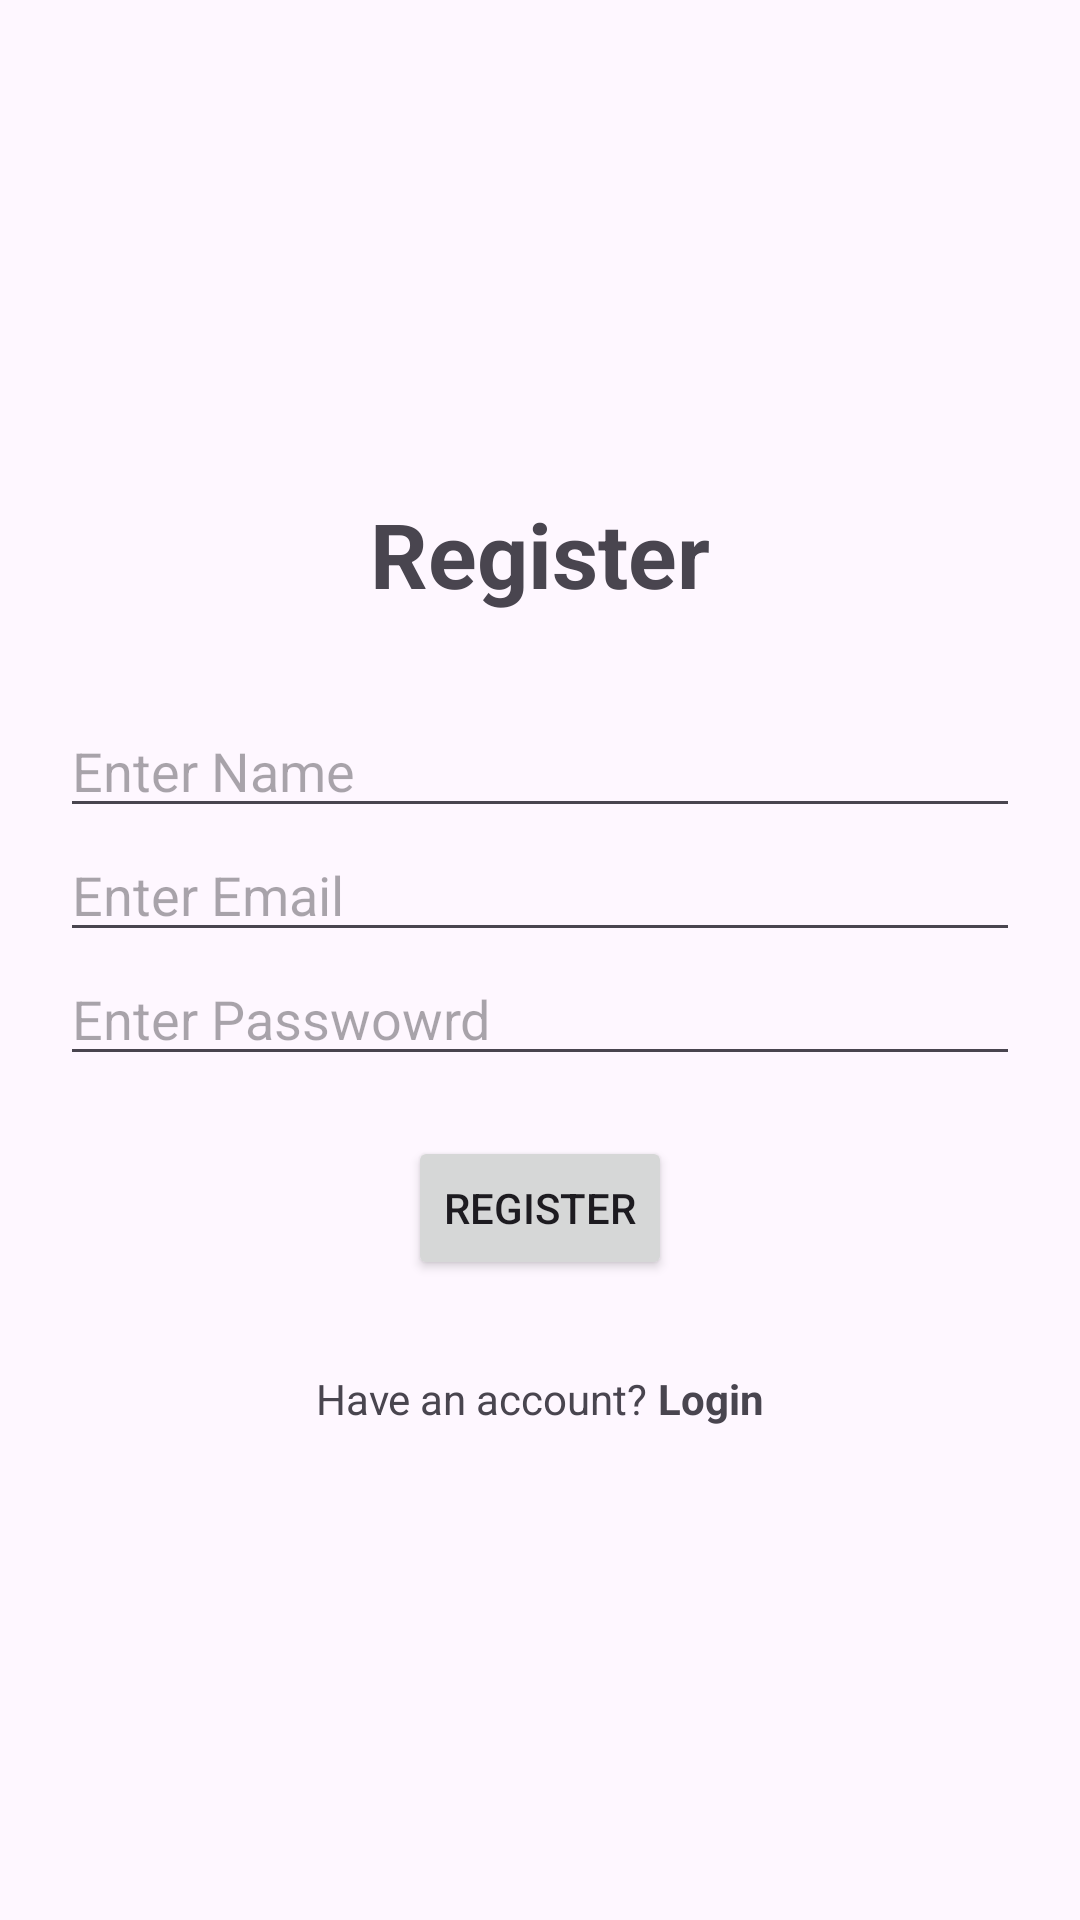

Here is an Android app screen rendered from its layout file. Give the layout XML and the strings, colors and styles it references.
<!-- AndroidManifest.xml: application theme Theme.LocalDataBaseJava -->
<!-- res/layout/activity_main2.xml -->
<?xml version="1.0" encoding="utf-8"?>
<LinearLayout xmlns:android="http://schemas.android.com/apk/res/android"
    xmlns:app="http://schemas.android.com/apk/res-auto"
    xmlns:tools="http://schemas.android.com/tools"
    android:layout_width="match_parent"
    android:layout_height="match_parent"
    android:orientation="vertical"
    android:gravity="center"
    tools:context=".MainActivity2">

    <TextView
        android:layout_width="match_parent"
        android:layout_height="wrap_content"
        android:gravity="center"
        android:textStyle="bold"
        android:textSize="30dp"
        android:text="Register"/>

    <EditText
        android:layout_marginLeft="20dp"
        android:layout_marginRight="20dp"
        android:layout_width="match_parent"
        android:layout_height="wrap_content"
        android:hint="Enter Name"
        android:layout_marginTop="30dp"
        android:id="@+id/edtname"/>

    <EditText
        android:layout_marginLeft="20dp"
        android:layout_marginRight="20dp"
        android:layout_width="match_parent"
        android:layout_height="wrap_content"
        android:hint="Enter Email"
        android:id="@+id/edtemail"/>

    <EditText
        android:layout_marginLeft="20dp"
        android:layout_marginRight="20dp"
        android:layout_width="match_parent"
        android:layout_height="wrap_content"
        android:hint="Enter Passwowrd"
        android:inputType="textPassword"
        android:id="@+id/edtpass"/>

    <Button
        android:layout_width="wrap_content"
        android:layout_height="wrap_content"
        android:layout_marginTop="20dp"
        android:text="Register"
        android:id="@+id/btnreg"/>

    <LinearLayout
        android:layout_width="match_parent"
        android:layout_height="wrap_content"
        android:orientation="horizontal"
        android:gravity="center"
        android:layout_marginTop="30dp">

        <TextView
            android:layout_width="wrap_content"
            android:layout_height="wrap_content"
            android:text="Have an account? "/>

        <TextView
            android:layout_width="wrap_content"
            android:layout_height="wrap_content"
            android:text="Login"
            android:textStyle="bold"
            android:id="@+id/txtsignin"/>

    </LinearLayout>



</LinearLayout>
<!-- resources referenced by this layout -->
<resources>
  <style name="Theme.LocalDataBaseJava" parent="Base.Theme.LocalDataBaseJava" />
  <style name="Base.Theme.LocalDataBaseJava" parent="Theme.Material3.DayNight.NoActionBar">
          
          
      </style>
</resources>
